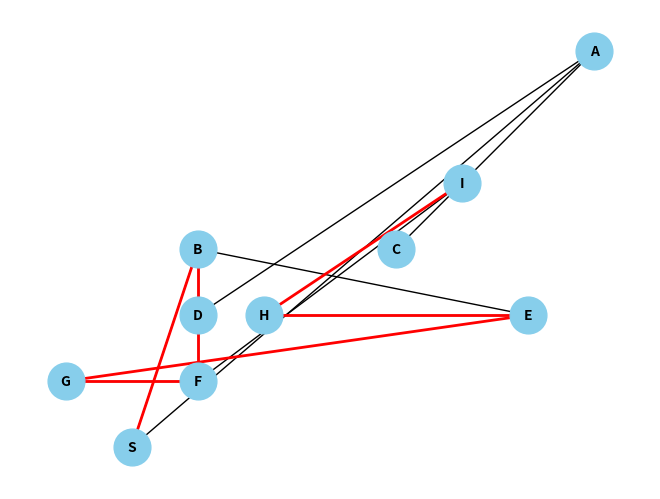

Here is the Python script that generated this plot:
import math
import networkx as nx
import matplotlib.pyplot as plt

graph = {
    'S': [['A', 'B'], (0, 0)],
    'A': [['C', 'D'], (7, 6)],
    'B': [['E', 'F'], (1, 3)],
    'E': [['H'], (6, 2)],
    'F': [['I', 'G'], (1, 1)],
    'C': [[] , (4, 3)],
    'D': [[] , (1, 2)],
    'H': [[] , (2, 2)],
    'I': [[] , (5, 4)],
    'G': [[] , (-1, 1)]
}

def manhattanDistance(v, u):
    x1, y1 = graph[v][1]
    x2, y2 = graph[u][1]
    return abs(x2 - x1) + abs(y2 - y1)

def euclideanDistance(v, u):
    x1, y1 = graph[v][1]
    x2, y2 = graph[u][1]
    return math.sqrt((x1 - x2) ** 2 + (y1 - y2) ** 2)

def successors(node):
    return graph[node][0]

def bestFirstSearch(graph, start, goal, heuristic):
    openList = [(start, 0)]
    closedList = []
    
    while openList:
        openList.sort(key=lambda x: x[1])
        current, _ = openList.pop(0)
        closedList.append(current)

        if current == goal:
            return closedList
        
        for neighbor in successors(current):
            if neighbor not in openList and neighbor not in closedList:
                if heuristic == "manhattan":
                    openList.append((neighbor, manhattanDistance(neighbor, start)))
                elif heuristic == "euclidean":
                    openList.append((neighbor, euclideanDistance(neighbor, start)))

def printPath():
    try:
        start = 'S'
        goal = 'I' 
        heuristic = "euclidean"
        path = bestFirstSearch(graph, start, goal, heuristic)
        print("Start:", start)
        print("Goal:", goal)
        
        if heuristic == "manhattan":
            print("Heuristic: Manhattan Distance")
        elif heuristic == "euclidean":
            print("Heuristic: Euclidean Distance")    
        
        print("Path:", path)
        totalCost = 0
        for j in range(len(path) - 1):
            for k in graph[path[j]][0]:
                if k == path[j + 1]:
                    totalCost += 1  # Assuming edge costs are 1
        print("Total Cost:", totalCost)

        # Draw and save the graph
        drawGraph(graph, path, save_path="AI_Assignments/Assignment4/graphBestFirst.png")
        
    except Exception as e:
        print("Path not possible:", str(e))

def drawGraph(graph, path, save_path=None):
    G = nx.Graph()

    for node, neighbors in graph.items():
        for edge in neighbors[0]:
            G.add_edge(node, edge)

    pos = {node: graph[node][1] for node in graph}
    nx.draw(G, pos, with_labels=True, font_weight='bold', node_size=700, node_color='skyblue', font_color='black', font_size=10, edge_color='black')
    
    # Highlight the path
    path_edges = [(path[i], path[i + 1]) for i in range(len(path) - 1)]
    nx.draw_networkx_edges(G, pos, edgelist=path_edges, edge_color='red', width=2)

    if save_path:
        plt.savefig(save_path, format="PNG")  # Save the figure as a PNG image
    else:
        plt.show()

printPath()
